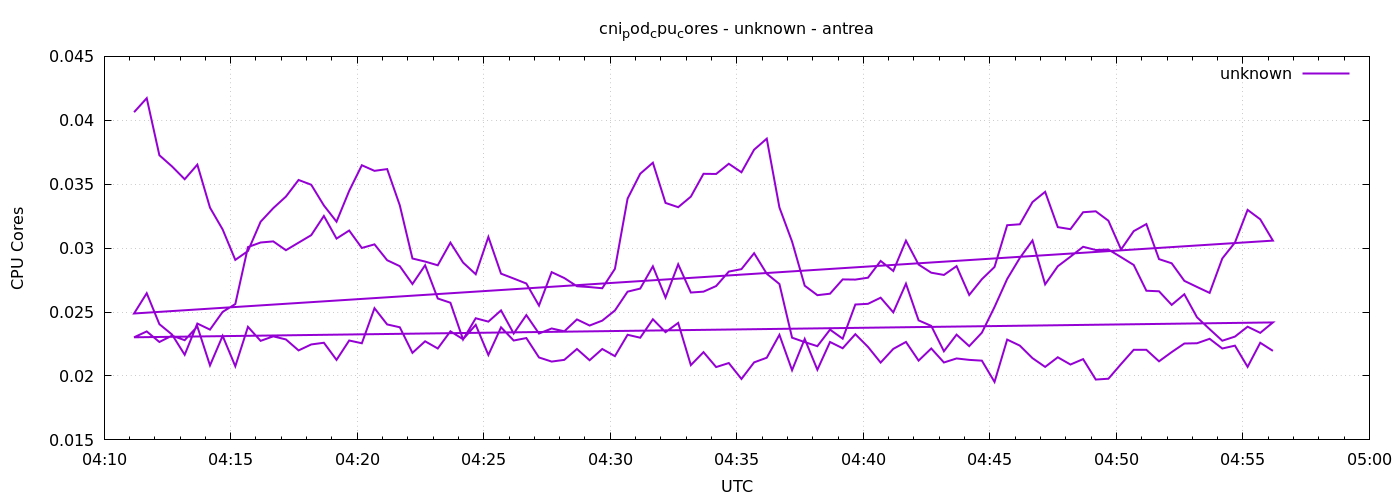

The data file committed next to this chart (first rows):
1777867871	0.04063575752368901
1777867901	0.04173
1777867931	0.03727
1777867961	0.03639
1777867991	0.03539
1777868021	0.03653
1777868051	0.03317
1777868081	0.03146
1777868111	0.02908
1777868141	0.02977
1777868171	0.03207
1777868201	0.03313
1777868231	0.03403
1777868261	0.03533
1777868291	0.03496
1777868321	0.03334
1777868351	0.03207
1777868381	0.03448
1777868411	0.03648
1777868441	0.03605
1777868471	0.03619
1777868501	0.03335
1777868531	0.02919
1777868561	0.02895
1777868591	0.02866
1777868621	0.03043
1777868651	0.02887
1777868681	0.02796
1777868711	0.03088
1777868741	0.028
1777868771	0.02762
1777868801	0.02723
1777868831	0.02551
1777868861	0.02812
1777868891	0.02766
1777868921	0.02702
1777868951	0.02695
1777868981	0.02686
1777869011	0.02838
1777869041	0.03387
1777869071	0.03582
1777869101	0.03668
1777869131	0.03354
1777869161	0.0332
1777869191	0.03403
1777869221	0.03581
1777869251	0.0358
1777869281	0.0366
1777869311	0.03593
1777869341	0.0377
1777869371	0.03856
1777869401	0.03318
1777869431	0.03051
1777869461	0.02706
1777869491	0.02632
1777869521	0.02644
1777869551	0.02755
1777869581	0.02754
1777869611	0.02769
1777869641	0.029
1777869671	0.02821
... 212 more rows
